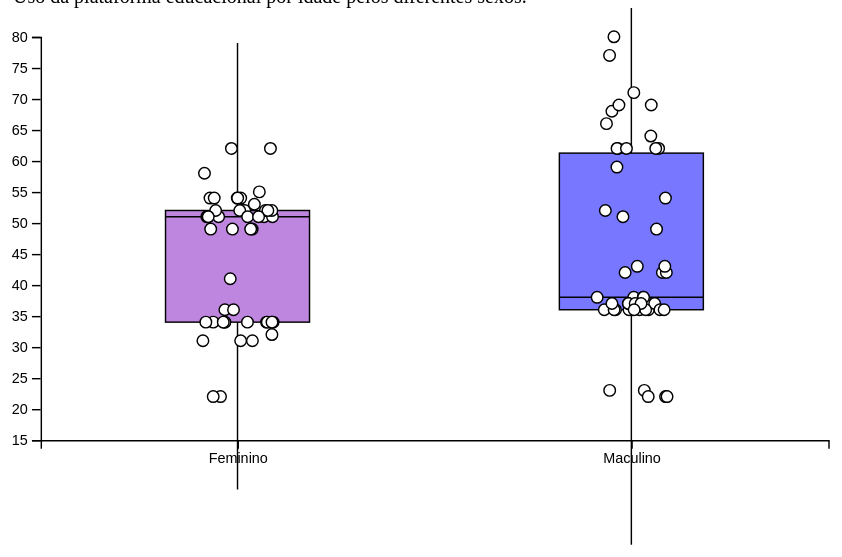
D3 v4 page, settled after 360 driven frames (6 s of simulated time); the page loaded 1 data file(s).


    const heightValue = 500;
    const widthValue = 700;

    //var colors = d3.scaleOrdinal(d3.schemeCategory10);

    var svg = d3.select("#my_dataviz");

    var vis = svg
        .append("svg")
        .attr("viewBox", `-40 -20 ${widthValue} ${heightValue}`);

    const strokeWidth = 1.5;
    const margin = {
        top: 0,
        bottom: 20,
        left: 30,
        right: 20
    };

    const chart = svg.append("g").attr("transform", `translate(${margin.left},0)`);
    const width = 600 - margin.left - margin.right - (strokeWidth * 2);
    const height = 300 - margin.top - margin.bottom;
    const grp = chart
        .append("g")
        .attr("transform", `translate(-${margin.left - strokeWidth},-${margin.top})`);

    // Read the data and compute summary statistics for each specie
    d3.csv("dados.csv", function(data) {

        // Compute quartiles, median, inter quantile range min and max --> these info are then used to draw the box.
        var sumstat = d3.nest() // nest function allows to group the calculation per level of a factor
            .key(function(d) {
                return d.sexo;
            })
            .rollup(function(d) {
                q1 = d3.quantile(d.map(function(g) {
                    return g.idade;
                }).sort(d3.ascending), .25)
                median = d3.quantile(d.map(function(g) {
                    return g.idade;
                }).sort(d3.ascending), .5)
                q3 = d3.quantile(d.map(function(g) {
                    return g.idade;
                }).sort(d3.ascending), .75)
                interQuantileRange = q3 - q1
                min = q1 - 1.5 * interQuantileRange
                max = q3 + 1.5 * interQuantileRange
                return ({
                    q1: q1,
                    median: median,
                    q3: q3,
                    interQuantileRange: interQuantileRange,
                    min: min,
                    max: max
                })
            })
            .entries(data)

        // Show the X scale
        var x = d3.scaleBand()
            .range([0, width])
            .domain(["Feminino", "Maculino"])
            .paddingInner(1)
            .paddingOuter(.5)
        vis.append("g")
            .attr("transform", "translate(0," + height + ")")
            .call(d3.axisBottom(x))

        // Show the Y scale
        var y = d3.scaleLinear()
            .domain([15, 80])
            .range([height, 0])
        vis.append("g").call(d3.axisLeft(y))

        // Show the main vertical line
        vis
            .selectAll("vertLines")
            .data(sumstat)
            .enter()
            .append("line")
            .attr("x1", function(d) {
                return (x(d.key))
            })
            .attr("x2", function(d) {
                return (x(d.key))
            })
            .attr("y1", function(d) {
                return (y(d.value.min))
            })
            .attr("y2", function(d) {
                return (y(d.value.max))
            })
            .attr("stroke", "black")
            .style("width", 40)

        // rectangle for the main box
        var boxWidth = 100
        vis
            .selectAll("boxes")
            .data(sumstat)
            .enter()
            .append("rect")
            .attr("x", function(d) {
                return (x(d.key) - boxWidth / 2)
            })
            .attr("y", function(d) {
                return (y(d.value.q3))
            })
            .attr("height", function(d) {
                return (y(d.value.q1) - y(d.value.q3))
            })
            .attr("width", boxWidth)
            .attr("stroke", "black")
            .style("fill", function(d) {
                if (d.key == "Feminino") {
                    return "#bf86e0";
                } else {
                    return "#7777ff";
                }
            })


        // Show the median
        vis
            .selectAll("medianLines")
            .data(sumstat)
            .enter()
            .append("line")
            .attr("x1", function(d) {
                return (x(d.key) - boxWidth / 2)
            })
            .attr("x2", function(d) {
                return (x(d.key) + boxWidth / 2)
            })
            .attr("y1", function(d) {
                return (y(d.value.median))
            })
            .attr("y2", function(d) {
                return (y(d.value.median))
            })
            .attr("stroke", "black")
            .style("width", 80)

        // Add individual points with jitter
        var jitterWidth = 50
        vis
            .selectAll("indPoints")
            .data(data)
            .enter()
            .append("circle")
            .attr("cx", function(d) {
                return (x(d.sexo) - jitterWidth / 2 + Math.random() * jitterWidth)
            })
            .attr("cy", function(d) {
                return (y(d.idade))
            })
            .attr("r", 4)
            .style("fill", "white")
            .attr("stroke", "black")


    })


### data: dados.csv
idade, sexo
51, Feminino
49, Feminino
34, Feminino
34, Feminino
58, Feminino
54, Feminino
34, Feminino
55, Feminino
41, Feminino
49, Feminino
54, Feminino
34, Feminino
34, Feminino
31, Feminino
22, Feminino
62, Feminino
54, Feminino
51, Feminino
62, Feminino
51, Feminino
54, Feminino
51, Feminino
34, Feminino
51, Feminino
34, Feminino
52, Feminino
52, Feminino
52, Feminino
52, Feminino
34, Feminino
34, Feminino
54, Feminino
52, Feminino
36, Feminino
49, Feminino
52, Feminino
36, Feminino
49, Feminino
31, Feminino
51, Feminino
52, Feminino
32, Feminino
31, Feminino
51, Feminino
51, Feminino
34, Feminino
51, Feminino
34, Feminino
53, Feminino
22, Feminino
71, Maculino
36, Maculino
38, Maculino
36, Maculino
36, Maculino
62, Maculino
36, Maculino
49, Maculino
37, Maculino
52, Maculino
... 40 more rows